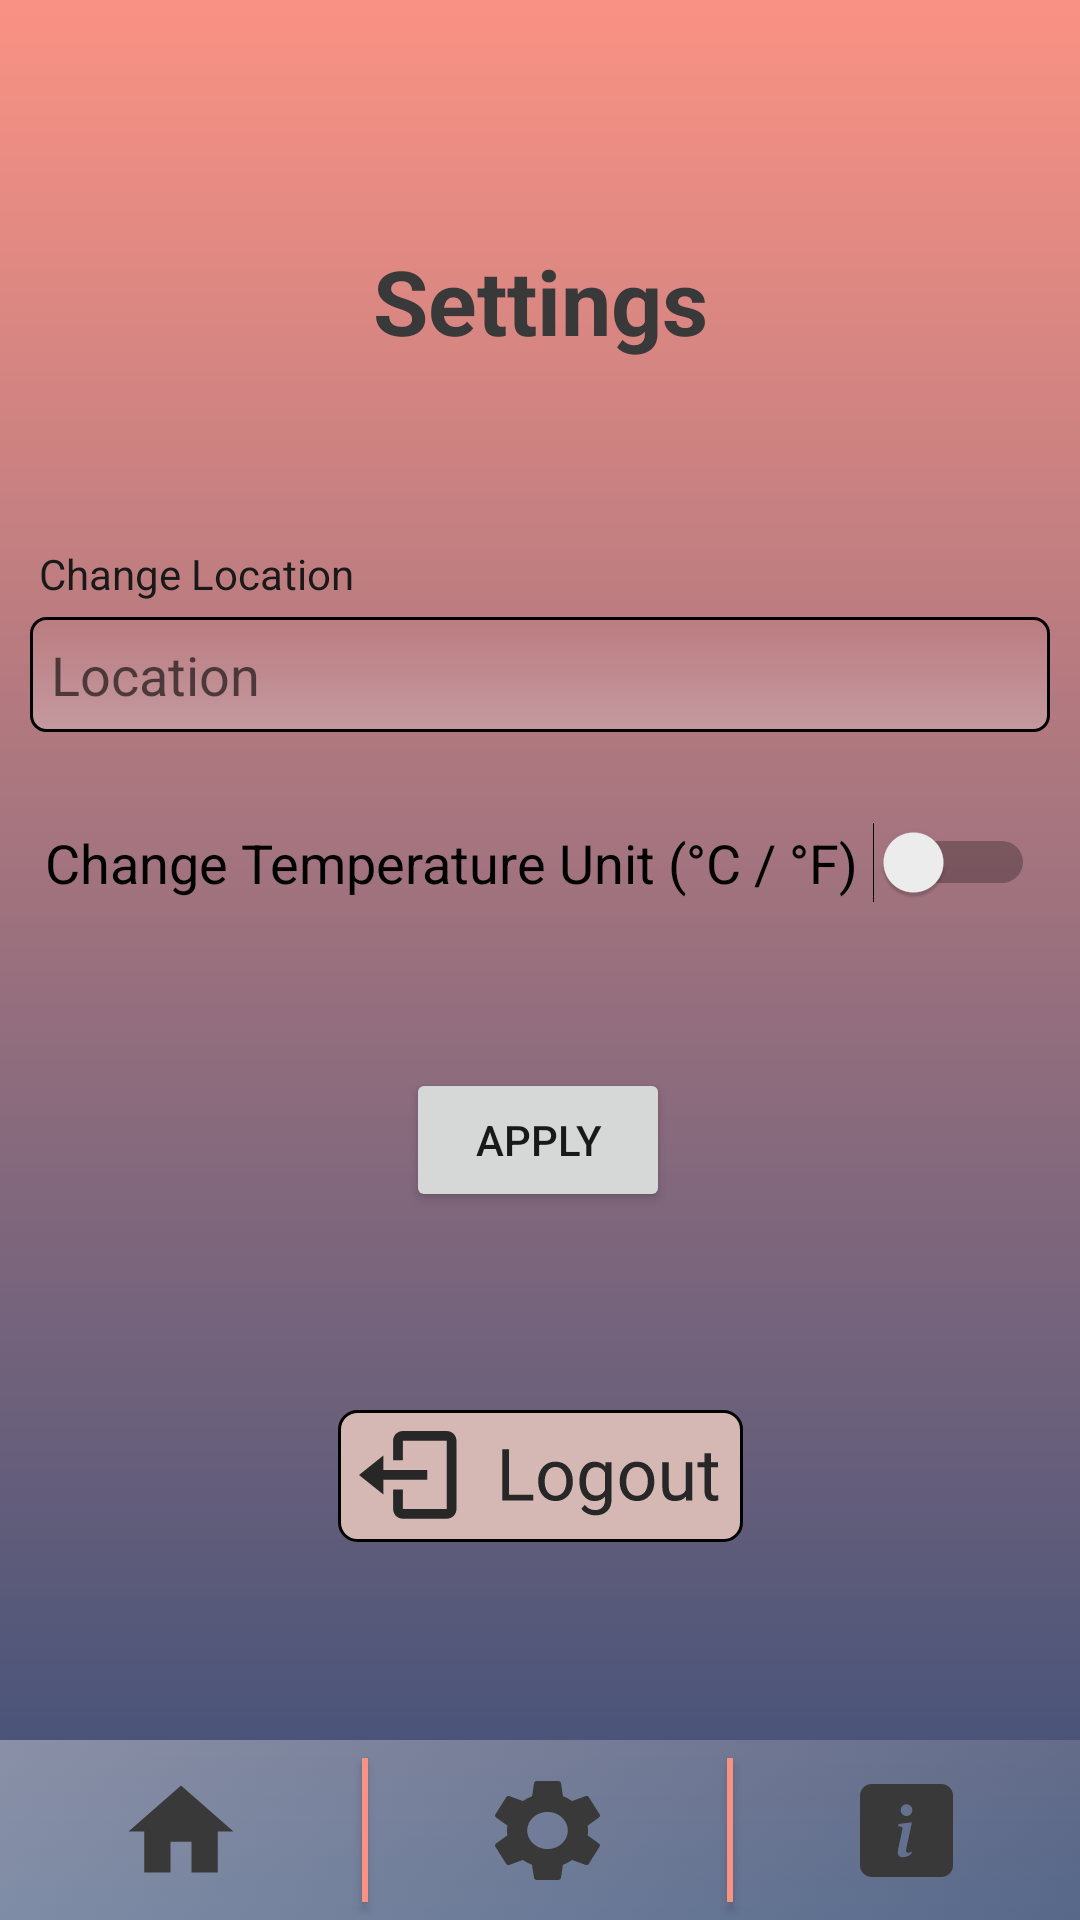

This screen was rendered from an Android layout file. Write that file and the resources it references.
<!-- AndroidManifest.xml: application theme Theme.WellnesChecker -->
<!-- res/layout/activity_settings_s.xml -->
<?xml version="1.0" encoding="utf-8"?>
<LinearLayout xmlns:android="http://schemas.android.com/apk/res/android"
    xmlns:app="http://schemas.android.com/apk/res-auto"
    xmlns:tools="http://schemas.android.com/tools"
    android:layout_width="match_parent"
    android:layout_height="match_parent"
    android:background="@drawable/background_color"
    android:orientation="vertical"
    tools:context=".SettingsActivityS">

    <TextView
        android:id="@+id/textView13"
        android:layout_width="match_parent"
        android:layout_height="wrap_content"
        android:layout_marginTop="80dp"
        android:layout_marginBottom="20dp"
        android:gravity="center_horizontal"
        android:text="Settings"
        android:textColor="#393939"
        android:textSize="30dp"
        android:textStyle="bold" />

    <androidx.constraintlayout.widget.ConstraintLayout
        android:layout_width="match_parent"
        android:layout_height="match_parent">

        <LinearLayout
            android:id="@+id/linearLayout5"
            android:layout_width="match_parent"
            android:layout_height="wrap_content"
            android:orientation="vertical"
            android:padding="10dp"
            app:layout_constraintBottom_toTopOf="@+id/linearLayout4"
            app:layout_constraintEnd_toEndOf="parent"
            app:layout_constraintHorizontal_bias="0.0"
            app:layout_constraintStart_toStartOf="parent"
            app:layout_constraintTop_toTopOf="parent"
            app:layout_constraintVertical_bias="0.104">

            <TextView
                android:id="@+id/textView5"
                android:layout_width="wrap_content"
                android:layout_height="wrap_content"
                android:layout_marginLeft="3dp"
                android:layout_marginBottom="5dp"
                android:text="Change Location"
                android:textColor="#191919" />

            <EditText
                android:id="@+id/enter_place"
                android:layout_width="match_parent"
                android:layout_height="wrap_content"
                android:background="@drawable/enter_text_container"
                android:ems="10"
                android:hint="Location"
                android:inputType="textPersonName"
                android:padding="7dp" />

            <Switch
                android:id="@+id/switch1"
                android:layout_width="match_parent"
                android:layout_height="wrap_content"
                android:layout_marginTop="30dp"
                android:layout_weight="1"
                android:paddingLeft="5dp"
                android:paddingRight="5dp"
                android:text="Change Temperature Unit (°C / °F)"
                android:textSize="18sp" />

        </LinearLayout>

        <Button
            android:id="@+id/button_ApplySettings"
            android:layout_width="wrap_content"
            android:layout_height="wrap_content"
            android:layout_marginTop="7dp"
            android:onClick="changePlace"
            android:text="Apply"
            android:textColor="#191919"
            app:layout_constraintBottom_toTopOf="@+id/linearLayout4"
            app:layout_constraintEnd_toEndOf="parent"
            app:layout_constraintHorizontal_bias="0.498"
            app:layout_constraintStart_toStartOf="parent"
            app:layout_constraintTop_toBottomOf="@+id/linearLayout5"
            app:layout_constraintVertical_bias="0.177"
            app:strokeWidth="1dp" />

        <LinearLayout
            android:id="@+id/linearLayout4"
            android:layout_width="match_parent"
            android:layout_height="wrap_content"
            android:background="@drawable/bottom_menu"
            app:layout_constraintBottom_toBottomOf="parent"
            app:layout_constraintEnd_toEndOf="parent"
            app:layout_constraintStart_toStartOf="parent">

            <ImageButton
                android:id="@+id/imageButton_Main"
                android:layout_width="wrap_content"
                android:layout_height="60dp"
                android:layout_weight="1"
                android:background="#00D5B7B4"
                android:onClick="changeToHome"
                android:tint="#393939"
                app:srcCompat="@drawable/ic_homeicon_sm" />


            <Button
                android:id="@+id/buttom_border"
                android:layout_width="2dp"
                android:layout_height="match_parent"
                android:layout_marginTop="6dp"
                android:layout_marginBottom="6dp"
                android:background="#FA9284" />

            <ImageButton
                android:id="@+id/imageButton_Settings"
                android:layout_width="wrap_content"
                android:layout_height="60dp"

                android:layout_weight="1"
                android:background="#00D5B7B4"
                android:tint="#393939"
                app:srcCompat="@drawable/ic_settingsicon_sm" />

            <Button
                android:id="@+id/buttom_border3"
                android:layout_width="2dp"
                android:layout_height="match_parent"
                android:layout_marginTop="6dp"
                android:layout_marginBottom="6dp"
                android:background="#FA9284" />

            <ImageButton
                android:id="@+id/imageButton_About"
                android:layout_width="wrap_content"
                android:layout_height="60dp"
                android:layout_weight="1"
                android:background="@drawable/transparent_button"
                android:onClick="changeToAbout"
                android:tint="#393939"
                app:srcCompat="@drawable/ic_about_asset_sm" />

        </LinearLayout>

        <ImageButton
            android:id="@+id/imageButton_Logout"
            android:layout_width="wrap_content"
            android:layout_height="wrap_content"
            android:background="@drawable/logout_button"
            android:onClick="changeToLogin"
            android:padding="7dp"
            android:tint="#272727"
            app:layout_constraintBottom_toTopOf="@+id/linearLayout4"
            app:layout_constraintEnd_toEndOf="parent"
            app:layout_constraintStart_toStartOf="parent"
            app:layout_constraintTop_toBottomOf="@+id/button_ApplySettings"
            app:srcCompat="@drawable/ic_logout_asset_sm" />

    </androidx.constraintlayout.widget.ConstraintLayout>

</LinearLayout>
<!-- resources referenced by this layout -->
<resources>
  <!-- drawable background_color (drawable) -->
  <?xml version="1.0" encoding="utf-8"?>
  <shape android:shape="rectangle"
      xmlns:android="http://schemas.android.com/apk/res/android">
      <gradient
          android:startColor="#FA9284"
          android:endColor="#384E78"
          android:angle="-45"
          />
  </shape>
  <!-- drawable bottom_menu (drawable) -->
  <?xml version="1.0" encoding="utf-8"?>
  <selector xmlns:android="http://schemas.android.com/apk/res/android">
      <item>
          <shape android:shape="rectangle">
              
              <gradient
                  android:startColor="#65ECECEC"
                  android:endColor="#33CCCCCC"
                  android:angle="45"
                  />
          </shape>
      </item>
  
  </selector>
  <!-- drawable enter_text_container (drawable) -->
  <?xml version="1.0" encoding="utf-8"?>
  <selector xmlns:android="http://schemas.android.com/apk/res/android">
      <item>
          <shape android:shape="rectangle">
              
              <stroke android:width="1dp"></stroke>
              <solid android:color="#FFFFFF"></solid>
              <gradient
                  android:startColor="#40FFFFFF"
                  android:endColor="#00FFFFFF"
                  android:angle="90
  "
                  />
              <corners android:radius="5dp"/>
          </shape>
      </item>
  
  </selector>
  <!-- drawable ic_homeicon_sm (drawable) -->
  <vector xmlns:android="http://schemas.android.com/apk/res/android"
      android:width="36dp"
      android:height="30dp"
      android:viewportWidth="36"
      android:viewportHeight="30">
    <path
        android:pathData="M14.5,29.1667V18.9167H21.5V29.1667H30.25V15.5H35.5L18,0.125L0.5,15.5H5.75V29.1667H14.5Z"
        android:fillColor="#00227A"/>
  </vector>
  <!-- drawable logout_button (drawable) -->
  <?xml version="1.0" encoding="utf-8"?>
  <selector xmlns:android="http://schemas.android.com/apk/res/android">
      <item>
          <shape android:shape="rectangle">
              <stroke android:width="1dp"></stroke>
              <solid android:color="#D5B7B4"/>
              <corners android:radius="6dp"/>
          </shape>
      </item>
  
  </selector>
  <!-- drawable transparent_button (drawable) -->
  <?xml version="1.0" encoding="utf-8"?>
  <selector xmlns:android="http://schemas.android.com/apk/res/android">
      <item>
          <shape android:shape="rectangle">
              <solid android:color="#00FFFFFF"/>
              <corners android:radius="11dp"/>
          </shape>
      </item>
  
  </selector>
  <style name="Theme.WellnesChecker" parent="Theme.MaterialComponents.DayNight.NoActionBar">
          
          <item name="colorPrimary">@color/button_color</item>
          <item name="colorPrimaryVariant">@color/purple_700</item>
          <item name="colorOnPrimary">@color/white</item>
          
          <item name="colorSecondary">@color/teal_200</item>
          <item name="colorSecondaryVariant">@color/teal_700</item>
          <item name="colorOnSecondary">@color/black</item>
          
          <item name="android:statusBarColor" tools:targetApi="l">?attr/colorPrimaryVariant</item>
          
      </style>
  <color name="button_color">#D5B7B4</color>
  <color name="purple_700">#FF3700B3</color>
  <color name="white">#FFFFFFFF</color>
  <color name="teal_200">#FFC7C3</color>
  <color name="teal_700">#FF018786</color>
  <color name="black">#FF000000</color>
</resources>
